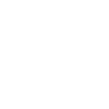
t = 0.00 s
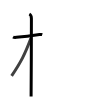
t = 2.75 s
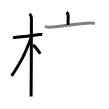
t = 5.50 s
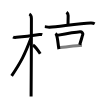
t = 8.50 s
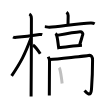
t = 11.25 s
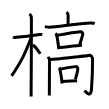
t = 14.00 s

The animated SVG that drew these frames (rendered in a browser with its animation timeline set to each time). Animation: 14 SMIL elements (animate=14); one cycle of 14.00 s.

<svg width="109px" height="109px" viewBox="0 0 px 109px" xmlns="http://www.w3.org/2000/svg" xmlns:xlink="http://www.w3.org/1999/xlink" xml:space="preserve" version="1.1"  baseProfile="full">
<path d="M13.03,37.07c0.35,0.2,2.45,0.33,3.39,0.26c4.05-0.33,16.54-1.79,23.04-2.77c0.94-0.14,2.21-0.2,2.8,0" style="fill:none;stroke:black;stroke-width:3;opacity:0">
  <animate attributeType="CSS" attributeName="opacity" from="0" to="1" begin="0s" dur="1s" repeatCount="Indefinite" fill="freeze" />
</path>
<path d="M29.36,14c0.91,0.47,2.04,1.5,2.04,4.42c0,0.95-0.12,72.25-0.3,78.08" style="fill:none;stroke:black;stroke-width:3;opacity:0">
  <animate attributeType="CSS" attributeName="opacity" from="0" to="1" begin="1s" dur="1s" repeatCount="Indefinite" fill="freeze" />
</path>
<path d="M30.94,38.28c-6.23,16.34-9.69,23.25-19.33,37.56" style="fill:none;stroke:black;stroke-width:3;opacity:0">
  <animate attributeType="CSS" attributeName="opacity" from="0" to="1" begin="2s" dur="1s" repeatCount="Indefinite" fill="freeze" />
</path>
<path d="M32.97,44.9c2.37,1.59,5.28,5.76,7.28,8.85" style="fill:none;stroke:black;stroke-width:3;opacity:0">
  <animate attributeType="CSS" attributeName="opacity" from="0" to="1" begin="3s" dur="1s" repeatCount="Indefinite" fill="freeze" />
</path>
<path d="M66.54,12.25c0.61,0.47,1.61,2.29,1.61,3.22c0,3.45-0.19,6.54-0.08,9.46" style="fill:none;stroke:black;stroke-width:3;opacity:0">
  <animate attributeType="CSS" attributeName="opacity" from="0" to="1" begin="4s" dur="1s" repeatCount="Indefinite" fill="freeze" />
</path>
<path d="M44.82,26.63c1.06,0.1,3.46,0.64,4.49,0.56c10.84-0.82,30.17-3.88,41.45-4.18c1.74-0.05,2.63,0.05,3.93,0.71" style="fill:none;stroke:black;stroke-width:3;opacity:0">
  <animate attributeType="CSS" attributeName="opacity" from="0" to="1" begin="5s" dur="1s" repeatCount="Indefinite" fill="freeze" />
</path>
<path d="M55.28,33.67c0.41,0.27,0.84,0.49,1.02,0.82c1.43,2.63,1.63,9.89,2.61,14.61" style="fill:none;stroke:black;stroke-width:3;opacity:0">
  <animate attributeType="CSS" attributeName="opacity" from="0" to="1" begin="6s" dur="1s" repeatCount="Indefinite" fill="freeze" />
</path>
<path d="M56.87,35.36c8.63-1.52,18.37-3.2,23.31-3.59c1.81-0.14,2.89,1.74,2.64,2.56c-1.07,3.41-1.55,5.7-3.14,10.4" style="fill:none;stroke:black;stroke-width:3;opacity:0">
  <animate attributeType="CSS" attributeName="opacity" from="0" to="1" begin="7s" dur="1s" repeatCount="Indefinite" fill="freeze" />
</path>
<path d="M58.93,47.6c5.73-0.36,15.16-1.73,23.02-2.28" style="fill:none;stroke:black;stroke-width:3;opacity:0">
  <animate attributeType="CSS" attributeName="opacity" from="0" to="1" begin="8s" dur="1s" repeatCount="Indefinite" fill="freeze" />
</path>
<path d="M48.25,56.77c0.47,1.16,1.27,2.05,1.27,4.15c0,5.84-0.2,26.34-0.2,34.59" style="fill:none;stroke:black;stroke-width:3;opacity:0">
  <animate attributeType="CSS" attributeName="opacity" from="0" to="1" begin="9s" dur="1s" repeatCount="Indefinite" fill="freeze" />
</path>
<path d="M49.93,59.55c6.42-0.46,37.4-3.76,38.58-4.04c2.92-0.7,4.06,1.46,4.06,4.7c0,10.28-0.32,18.53-1.07,28.87c-0.65,8.89-5,3.67-6.9,1.5" style="fill:none;stroke:black;stroke-width:3;opacity:0">
  <animate attributeType="CSS" attributeName="opacity" from="0" to="1" begin="10s" dur="1s" repeatCount="Indefinite" fill="freeze" />
</path>
<path d="M59.06,67.7c0.25,0.29,0.5,0.53,0.61,0.89c0.86,2.87,1.89,9.76,2.48,14.9" style="fill:none;stroke:black;stroke-width:3;opacity:0">
  <animate attributeType="CSS" attributeName="opacity" from="0" to="1" begin="11s" dur="1s" repeatCount="Indefinite" fill="freeze" />
</path>
<path d="M60.61,69.14C67.5,67.5,72,67,75.62,66.62c1.19-0.13,2.31,1.18,2.2,2.56c-0.29,3.44-1.37,5.45-2.3,10.08" style="fill:none;stroke:black;stroke-width:3;opacity:0">
  <animate attributeType="CSS" attributeName="opacity" from="0" to="1" begin="12s" dur="1s" repeatCount="Indefinite" fill="freeze" />
</path>
<path d="M62.27,81.48c4.98,0,11.23-0.81,14.81-0.81" style="fill:none;stroke:black;stroke-width:3;opacity:0">
  <animate attributeType="CSS" attributeName="opacity" from="0" to="1" begin="13s" dur="1s" repeatCount="Indefinite" fill="freeze" />
</path>
</svg>
